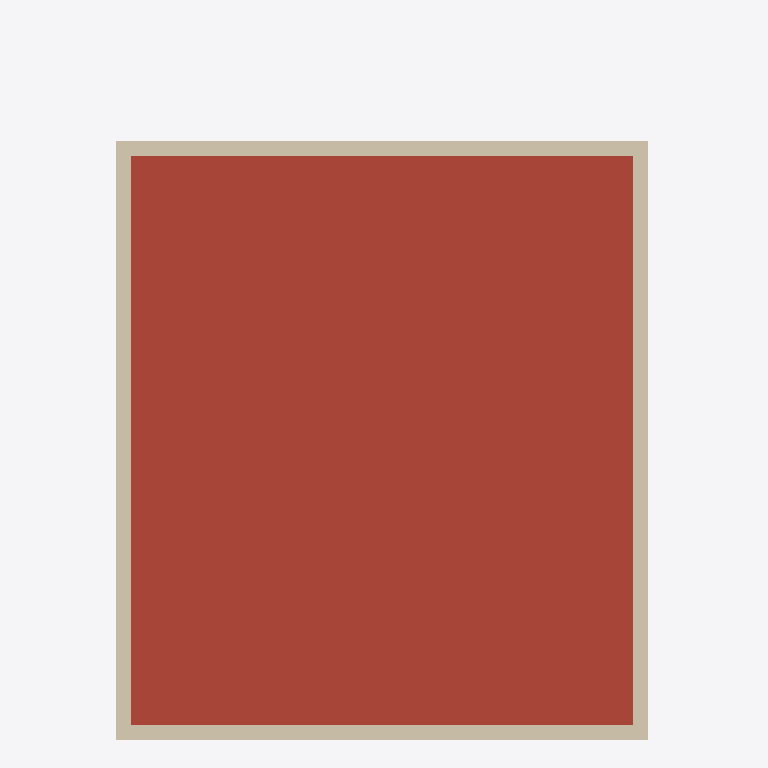
Plan cut of the same IFC building model at storey 'PAV - COBERTURA' (level 5.60 m, cut at 7.00 m), seen from above with north up, elements coloured by IFC class: 4 walls (beige), 1 roof (red-brown). Cut surfaces are drawn darker.
Extent 7.2 m × 9.6 m × 6.8 m (x, y, z). Storeys (3): PAV - TERREO at 0.00 m; PAV - PRIMEIRO at 2.80 m; PAV - COBERTURA at 5.60 m. Elements (57): 26 IfcWallStandardCase, 13 IfcWindow, 11 IfcDoor, 4 IfcSlab, 1 IfcRailing, 1 IfcRoof, 1 IfcStair.

HEADER;
FILE_DESCRIPTION(('ViewDefinition [CoordinationView_V2.0]'),'2;1');
FILE_NAME('0001','2021-04-28T10:21:57',(''),(''),'The EXPRESS Data Manager Version 5.02.0100.07 : 28 Aug 2013','20190327_2315(x64) - Exporter 20.0.0.377 - IU alternativa 20.0.0.377','');
FILE_SCHEMA(('IFC2X3'));
ENDSEC;
DATA;
#104=IFCPROJECT('0QpKEpqWb48gQdNUVSxkxb',#41,'0001',$,$,'Nome do projeto','Status do projeto',(#96),#91);
#13227=IFCSITE('0QpKEpqWb48gQdNUVSxkxd',#41,'Default',$,$,#13224,$,$,.ELEMENT.,$,$,$,$,$);
#114=IFCBUILDING('0QpKEpqWb48gQdNUVSxkxa',#41,'',$,$,#32,$,'',.ELEMENT.,$,$,$);
#123=IFCBUILDINGSTOREY('0QpKEpqWb48gQdNUSZ4H0Y',#41,'PAV - TERREO',$,'Nível:Cabeça de 8 mm',#121,$,'PAV - TERREO',.ELEMENT.,0.0);
#129=IFCBUILDINGSTOREY('0QpKEpqWb48gQdNUSZ4HEZ',#41,'PAV - PRIMEIRO',$,'Nível:Cabeça de 8 mm',#128,$,'PAV - PRIMEIRO',.ELEMENT.,2.8);
#135=IFCBUILDINGSTOREY('0QpKEpqWb48gQdNUSZ5Uoq',#41,'PAV - COBERTURA',$,'Nível:Cabeça de 8 mm',#134,$,'PAV - COBERTURA',.ELEMENT.,5.60000000000026);
#2787=IFCROOF('3HWenQsFD2FODVqbx4Q7x9',#41,'Telhado básico:Telhado Aço 15 cm:332967',$,'Telhado básico:Telhado Aço 15 cm',#2784,$,'332967',.NOTDEFINED.);
#1710=IFCWALLSTANDARDCASE('2yQRU7na1FcfVuRBPZ$hoj',#41,'Parede básica:.Parede de 20 cm:330857',$,'Parede básica:.Parede de 20 cm',#1689,#1708,'330857');
#1799=IFCWALLSTANDARDCASE('2yQRU7na1FcfVuRBPZ$hml',#41,'Parede básica:.Parede de 20 cm:330987',$,'Parede básica:.Parede de 20 cm',#1779,#1797,'330987');
#1755=IFCWALLSTANDARDCASE('2yQRU7na1FcfVuRBPZ$hnI',#41,'Parede básica:.Parede de 20 cm:330902',$,'Parede básica:.Parede de 20 cm',#1735,#1753,'330902');
#1843=IFCWALLSTANDARDCASE('2yQRU7na1FcfVuRBPZ$hsH',#41,'Parede básica:.Parede de 20 cm:331093',$,'Parede básica:.Parede de 20 cm',#1823,#1841,'331093');
ENDSEC;